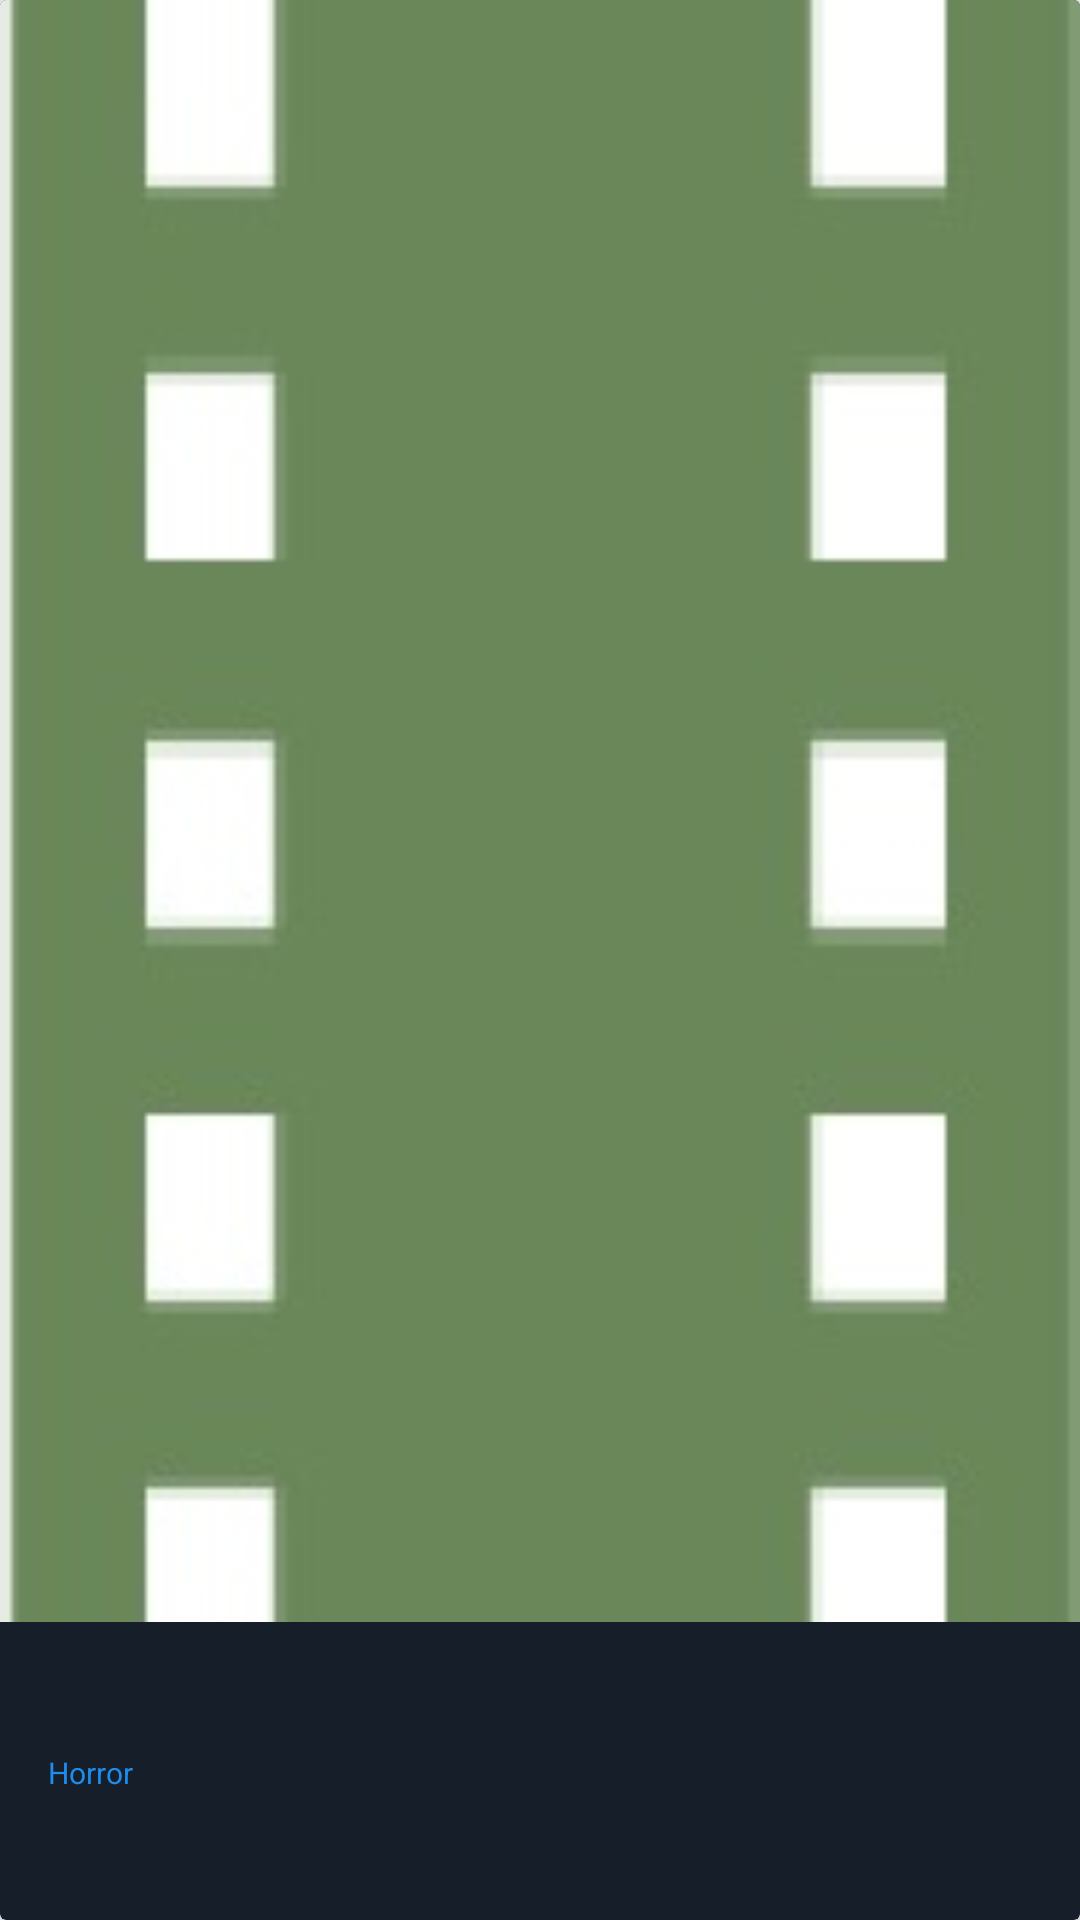

Reconstruct the res/layout file that produces this screen, plus the resources it refers to.
<!-- AndroidManifest.xml: application theme AppTheme -->
<!-- res/layout/recycler_item_movie.xml -->
<?xml version="1.0" encoding="utf-8"?>
<android.support.v7.widget.CardView xmlns:android="http://schemas.android.com/apk/res/android"
    xmlns:app="http://schemas.android.com/apk/res-auto"
    xmlns:tools="http://schemas.android.com/tools"
    android:layout_width="match_parent"
    android:layout_height="wrap_content"
    android:layout_margin="@dimen/card_margine"
    android:minWidth="@dimen/movies_card_minimum_size"
    app:cardBackgroundColor="@color/card_dark_background"
    app:cardElevation="4dp">

    <android.support.constraint.ConstraintLayout
        android:layout_width="match_parent"
        android:layout_height="wrap_content">

        <ImageView
            android:id="@+id/movie_poster"
            android:layout_width="0dp"
            android:layout_height="wrap_content"
            android:adjustViewBounds="true"
            android:contentDescription="@string/contentDescription"
            android:minWidth="@dimen/movies_card_minimum_size"
            android:padding="0dp"
            android:scaleType="fitXY"
            app:layout_constraintEnd_toEndOf="parent"
            app:layout_constraintStart_toStartOf="parent"
            app:layout_constraintTop_toTopOf="parent"
            app:srcCompat="@drawable/temp" />
        


        <TextView
            android:id="@+id/movie_title"
            android:layout_width="0dp"
            android:layout_height="wrap_content"
            android:layout_marginStart="8dp"
            android:layout_marginEnd="8dp"
            android:ellipsize="end"
            android:gravity="left"
            android:textColor="@color/text_color_highlighted"
            android:textSize="@dimen/text_size_large"
            app:layout_constraintEnd_toEndOf="parent"
            app:layout_constraintStart_toStartOf="parent"
            app:layout_constraintTop_toBottomOf="@+id/movie_poster"
            tools:text="jigsaw" />

        <TextView
            android:id="@+id/movie_rating"
            android:layout_width="0dp"
            android:layout_height="wrap_content"
            android:layout_marginStart="16dp"
            android:layout_marginEnd="8dp"
            android:gravity="left"
            android:textColor="@color/colorAccent"
            android:textSize="@dimen/text_size_medium"
            android:textStyle="bold|italic"
            app:layout_constraintEnd_toEndOf="parent"
            app:layout_constraintStart_toStartOf="parent"
            app:layout_constraintTop_toBottomOf="@+id/movie_title"
            tools:text="9" />

        <TextView
            android:id="@+id/movie_genre"
            android:layout_width="0dp"
            android:layout_height="wrap_content"
            android:layout_marginStart="16dp"
            android:layout_marginEnd="8dp"
            android:ellipsize="end"
            android:gravity="left"
            android:singleLine="true"
            android:text="@string/genre"
            android:textColor="@color/colorAccent"
            android:textSize="10sp"
            app:layout_constraintEnd_toEndOf="parent"
            app:layout_constraintHorizontal_bias="0.0"
            app:layout_constraintStart_toStartOf="parent"
            app:layout_constraintTop_toBottomOf="@+id/movie_rating" />

    </android.support.constraint.ConstraintLayout>

</android.support.v7.widget.CardView>
<!-- resources referenced by this layout -->
<resources>
  <color name="card_dark_background">#151E29</color>
  <color name="colorAccent">#ff1d8dee</color>
  <color name="text_color_highlighted">#7171e0</color>
  <dimen name="card_margine">2dp</dimen>
  <dimen name="movies_card_minimum_size">185dp</dimen>
  <dimen name="text_size_large">18sp</dimen>
  <dimen name="text_size_medium">14sp</dimen>
  <!-- drawable temp: jpg bitmap (drawable, 7659 bytes) -->
  <string name="contentDescription" translatable="false"> </string>
  <string name="genre">Horror</string>
  <style name="AppTheme" parent="Theme.AppCompat.Light.NoActionBar">
          
          <item name="colorPrimary">@color/colorPrimary</item>
          <item name="colorPrimaryDark">@color/colorPrimaryDark</item>
          <item name="colorAccent">@color/colorAccent</item>
      </style>
  <color name="colorPrimary">#1b2737</color>
  <color name="colorPrimaryDark">#000012</color>
</resources>
